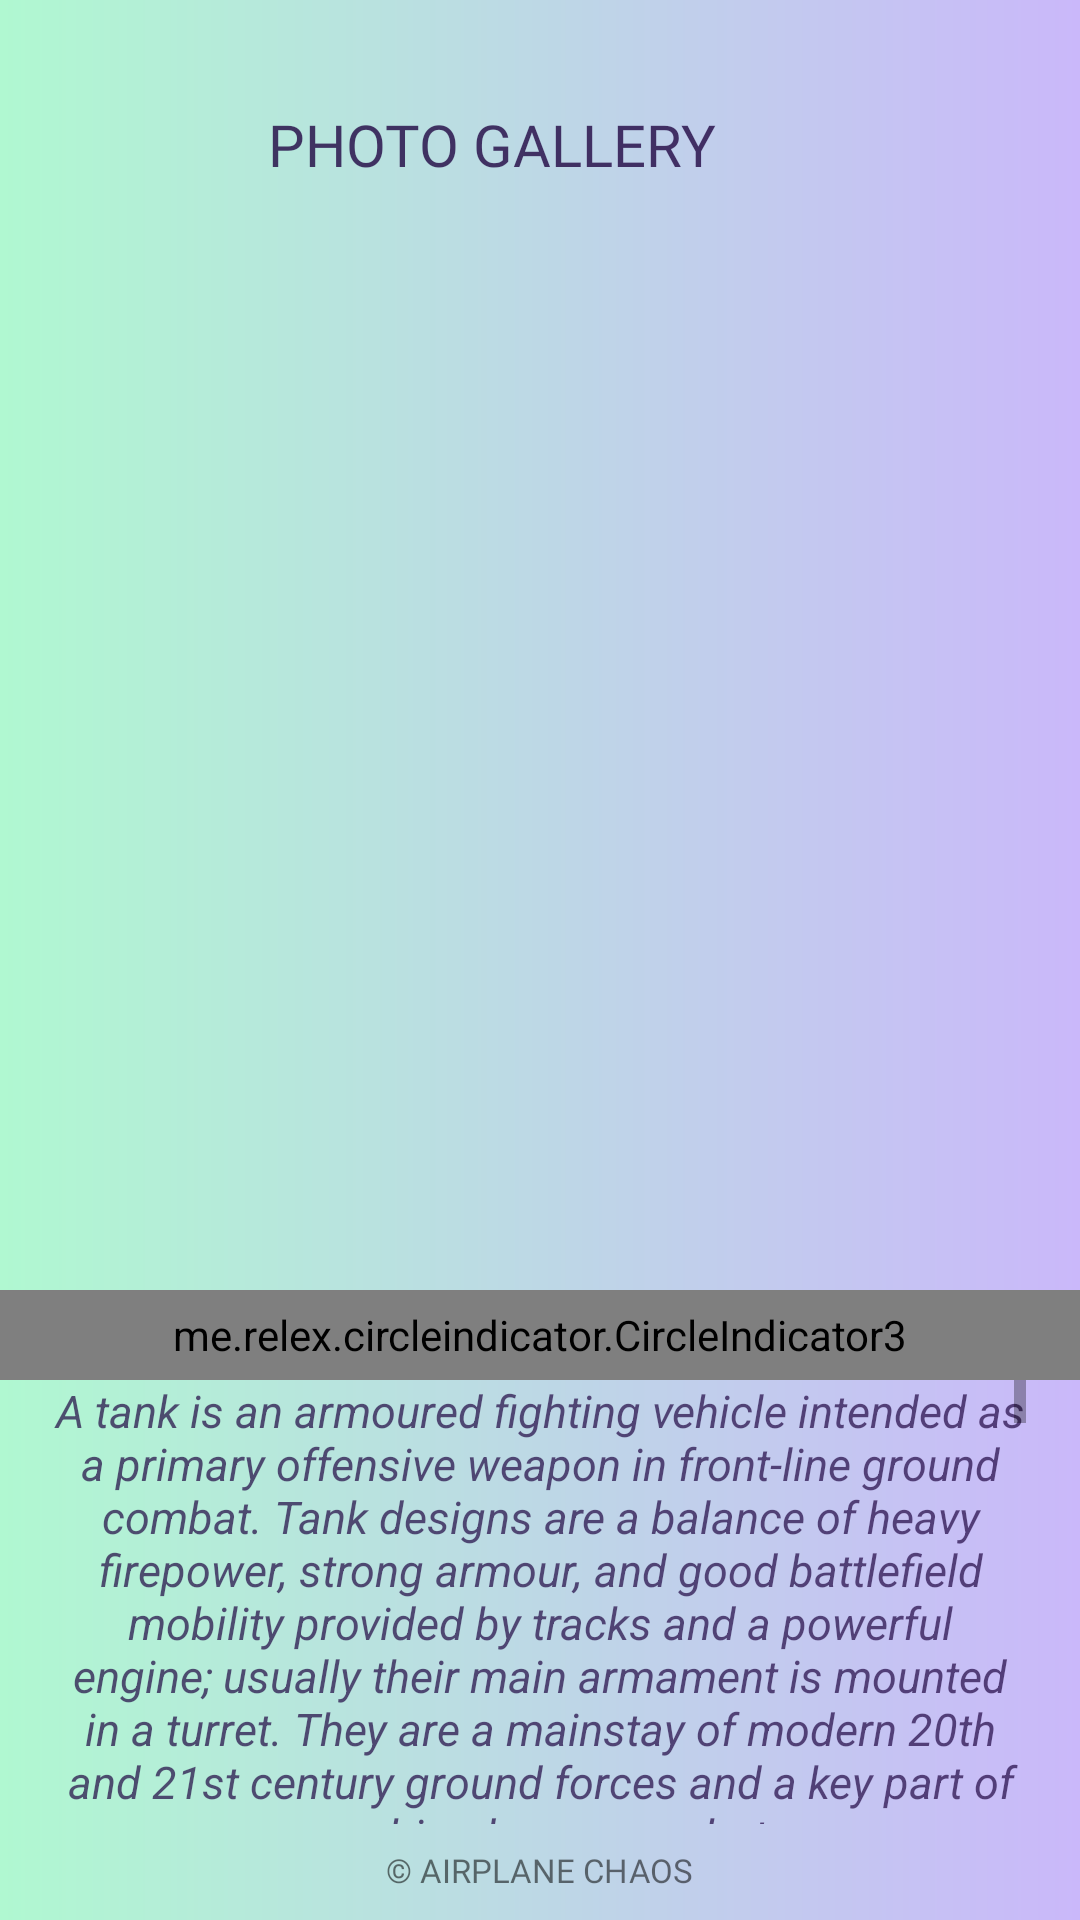

Android layout source for this screen:
<!-- AndroidManifest.xml: application theme Theme.AirplaneChaos -->
<!-- res/layout/fragment_photo.xml -->
<?xml version="1.0" encoding="utf-8"?>
<androidx.constraintlayout.widget.ConstraintLayout xmlns:android="http://schemas.android.com/apk/res/android"
    xmlns:tools="http://schemas.android.com/tools"
    android:layout_width="match_parent"
    xmlns:app="http://schemas.android.com/apk/res-auto"
    android:background="@drawable/bkg_custom_grad_lin"
    android:layout_height="match_parent"
    tools:context=".PhotoFragment">


    <androidx.constraintlayout.widget.Guideline
        android:id="@+id/guideline_hor_30"
        android:layout_width="wrap_content"
        android:layout_height="wrap_content"
        android:orientation="horizontal"
        app:layout_constraintGuide_percent="0.30" />


    <androidx.constraintlayout.widget.Guideline
        android:id="@+id/guideline_hor_10"
        android:layout_width="wrap_content"
        android:layout_height="wrap_content"
        android:orientation="horizontal"
        app:layout_constraintGuide_percent="0.10" />

    <androidx.constraintlayout.widget.Guideline
        android:id="@+id/guideline_hor_05"
        android:layout_width="wrap_content"
        android:layout_height="wrap_content"
        android:orientation="horizontal"
        app:layout_constraintGuide_percent="0.05" />

    <androidx.constraintlayout.widget.Guideline
        android:id="@+id/guideline_hor_20"
        android:layout_width="wrap_content"
        android:layout_height="wrap_content"
        android:orientation="horizontal"
        app:layout_constraintGuide_percent="0.20" />


    <androidx.constraintlayout.widget.Guideline
        android:id="@+id/guideline_hor_13"
        android:layout_width="wrap_content"
        android:layout_height="wrap_content"
        android:orientation="horizontal"
        app:layout_constraintGuide_percent="0.13" />

    <androidx.constraintlayout.widget.Guideline
        android:id="@+id/guideline_hor_95"
        android:layout_width="wrap_content"
        android:layout_height="wrap_content"
        android:orientation="horizontal"
        app:layout_constraintGuide_percent="0.95" />

    <androidx.constraintlayout.widget.Guideline
        android:id="@+id/guideline_hor_50"
        android:layout_width="wrap_content"
        android:layout_height="wrap_content"
        android:orientation="horizontal"
        app:layout_constraintGuide_percent="0.50" />

    <androidx.constraintlayout.widget.Guideline
        android:id="@+id/guideline_vert_95"
        android:layout_width="wrap_content"
        android:layout_height="wrap_content"
        android:orientation="vertical"
        app:layout_constraintGuide_percent="0.95" />

    <androidx.constraintlayout.widget.Guideline
        android:id="@+id/guideline_vert_05"
        android:layout_width="wrap_content"
        android:layout_height="wrap_content"
        android:orientation="vertical"
        app:layout_constraintGuide_percent="0.05" />

    <androidx.appcompat.widget.AppCompatTextView
        android:id="@+id/tv_title_photo_gallery"
        android:layout_width="0dp"
        android:alpha="0.8"
        android:padding="3dp"
        android:textColor="@color/add_colour_the_most_dark"
        android:textAllCaps="true"
        android:fontFamily="@font/montserrat_black"
        android:layout_height="0dp"
        android:autoSizeTextType="uniform"
        android:gravity="center"
        android:text="photo gallery"
        app:layout_constraintBottom_toBottomOf="@id/guideline_hor_10"
        app:layout_constraintEnd_toStartOf="@id/btn_img_exit"
        app:layout_constraintStart_toStartOf="@id/guideline_vert_05"
        app:layout_constraintTop_toTopOf="@id/guideline_hor_05" />

    <ImageView
        android:id="@+id/btn_img_exit"
        android:layout_width="0dp"
        android:alpha="0.9"
        android:layout_height="0dp"
        android:src="@drawable/logout"
        app:layout_constraintBottom_toBottomOf="@id/guideline_hor_10"
        app:layout_constraintDimensionRatio="1,1"
        app:layout_constraintEnd_toEndOf="@id/guideline_vert_95"
        app:layout_constraintTop_toTopOf="@id/guideline_hor_05" />


    <androidx.viewpager2.widget.ViewPager2
        android:id="@+id/pager"
        android:layout_width="350dp"
        android:layout_height="350dp"
        android:layout_marginTop="16dp"
        android:padding="5dp"
        app:layout_constraintEnd_toEndOf="@id/guideline_vert_95"
        app:layout_constraintStart_toStartOf="@id/guideline_vert_05"
        app:layout_constraintTop_toBottomOf="@id/tv_title_photo_gallery" />

    <me.relex.circleindicator.CircleIndicator3
        android:id="@+id/circle_indicator_photo_galery"
        android:layout_width="match_parent"
        android:layout_height="30dp"
        android:background="@drawable/bkg_custom_grad_lin"
        android:pointerIcon="arrow"
        app:layout_constraintEnd_toEndOf="parent"
        app:layout_constraintStart_toStartOf="parent"
        app:layout_constraintTop_toBottomOf="@id/pager" />

    <ScrollView
        android:id="@+id/scroll_v_for_text"
        android:layout_width="0dp"
        android:layout_height="0dp"
        app:layout_constraintBottom_toBottomOf="@id/guideline_hor_95"
        app:layout_constraintEnd_toEndOf="@id/guideline_vert_95"
        app:layout_constraintStart_toStartOf="@id/guideline_vert_05"
        app:layout_constraintTop_toBottomOf="@id/circle_indicator_photo_galery">

        <TextView
            android:id="@+id/tv_photos_photo_gallery_short"
            android:layout_width="match_parent"
            android:layout_height="wrap_content"
            android:gravity="center"
            android:alpha="0.7"
            android:text="@string/text_photos_gallery"
            android:textColor="@color/add_colour_the_most_dark"
            android:textSize="15sp"
            android:textStyle="italic" />

    </ScrollView>

    <TextView
        android:id="@+id/tv_dovn_text"
        android:layout_width="wrap_content"
        android:layout_height="wrap_content"
        android:textSize="11sp"
        android:textAllCaps="true"
        android:layout_marginTop="8dp"
        android:fontFamily="@font/opensans_regular"
        android:text="@string/author_app_name"
        app:layout_constraintEnd_toEndOf="parent"
        app:layout_constraintStart_toStartOf="parent"
        app:layout_constraintTop_toBottomOf="@id/guideline_hor_95" />






</androidx.constraintlayout.widget.ConstraintLayout>
<!-- resources referenced by this layout -->
<resources>
  <color name="add_colour_the_most_dark">#200642</color>
  <string name="author_app_name">© Airplane Chaos</string>
  <color name="black">#FF000000</color>
  <color name="add_colour_3_text_btn">#E2DAF3</color>
  <color name="teal_200">#FF03DAC5</color>
  <color name="teal_700">#FF018786</color>
</resources>
